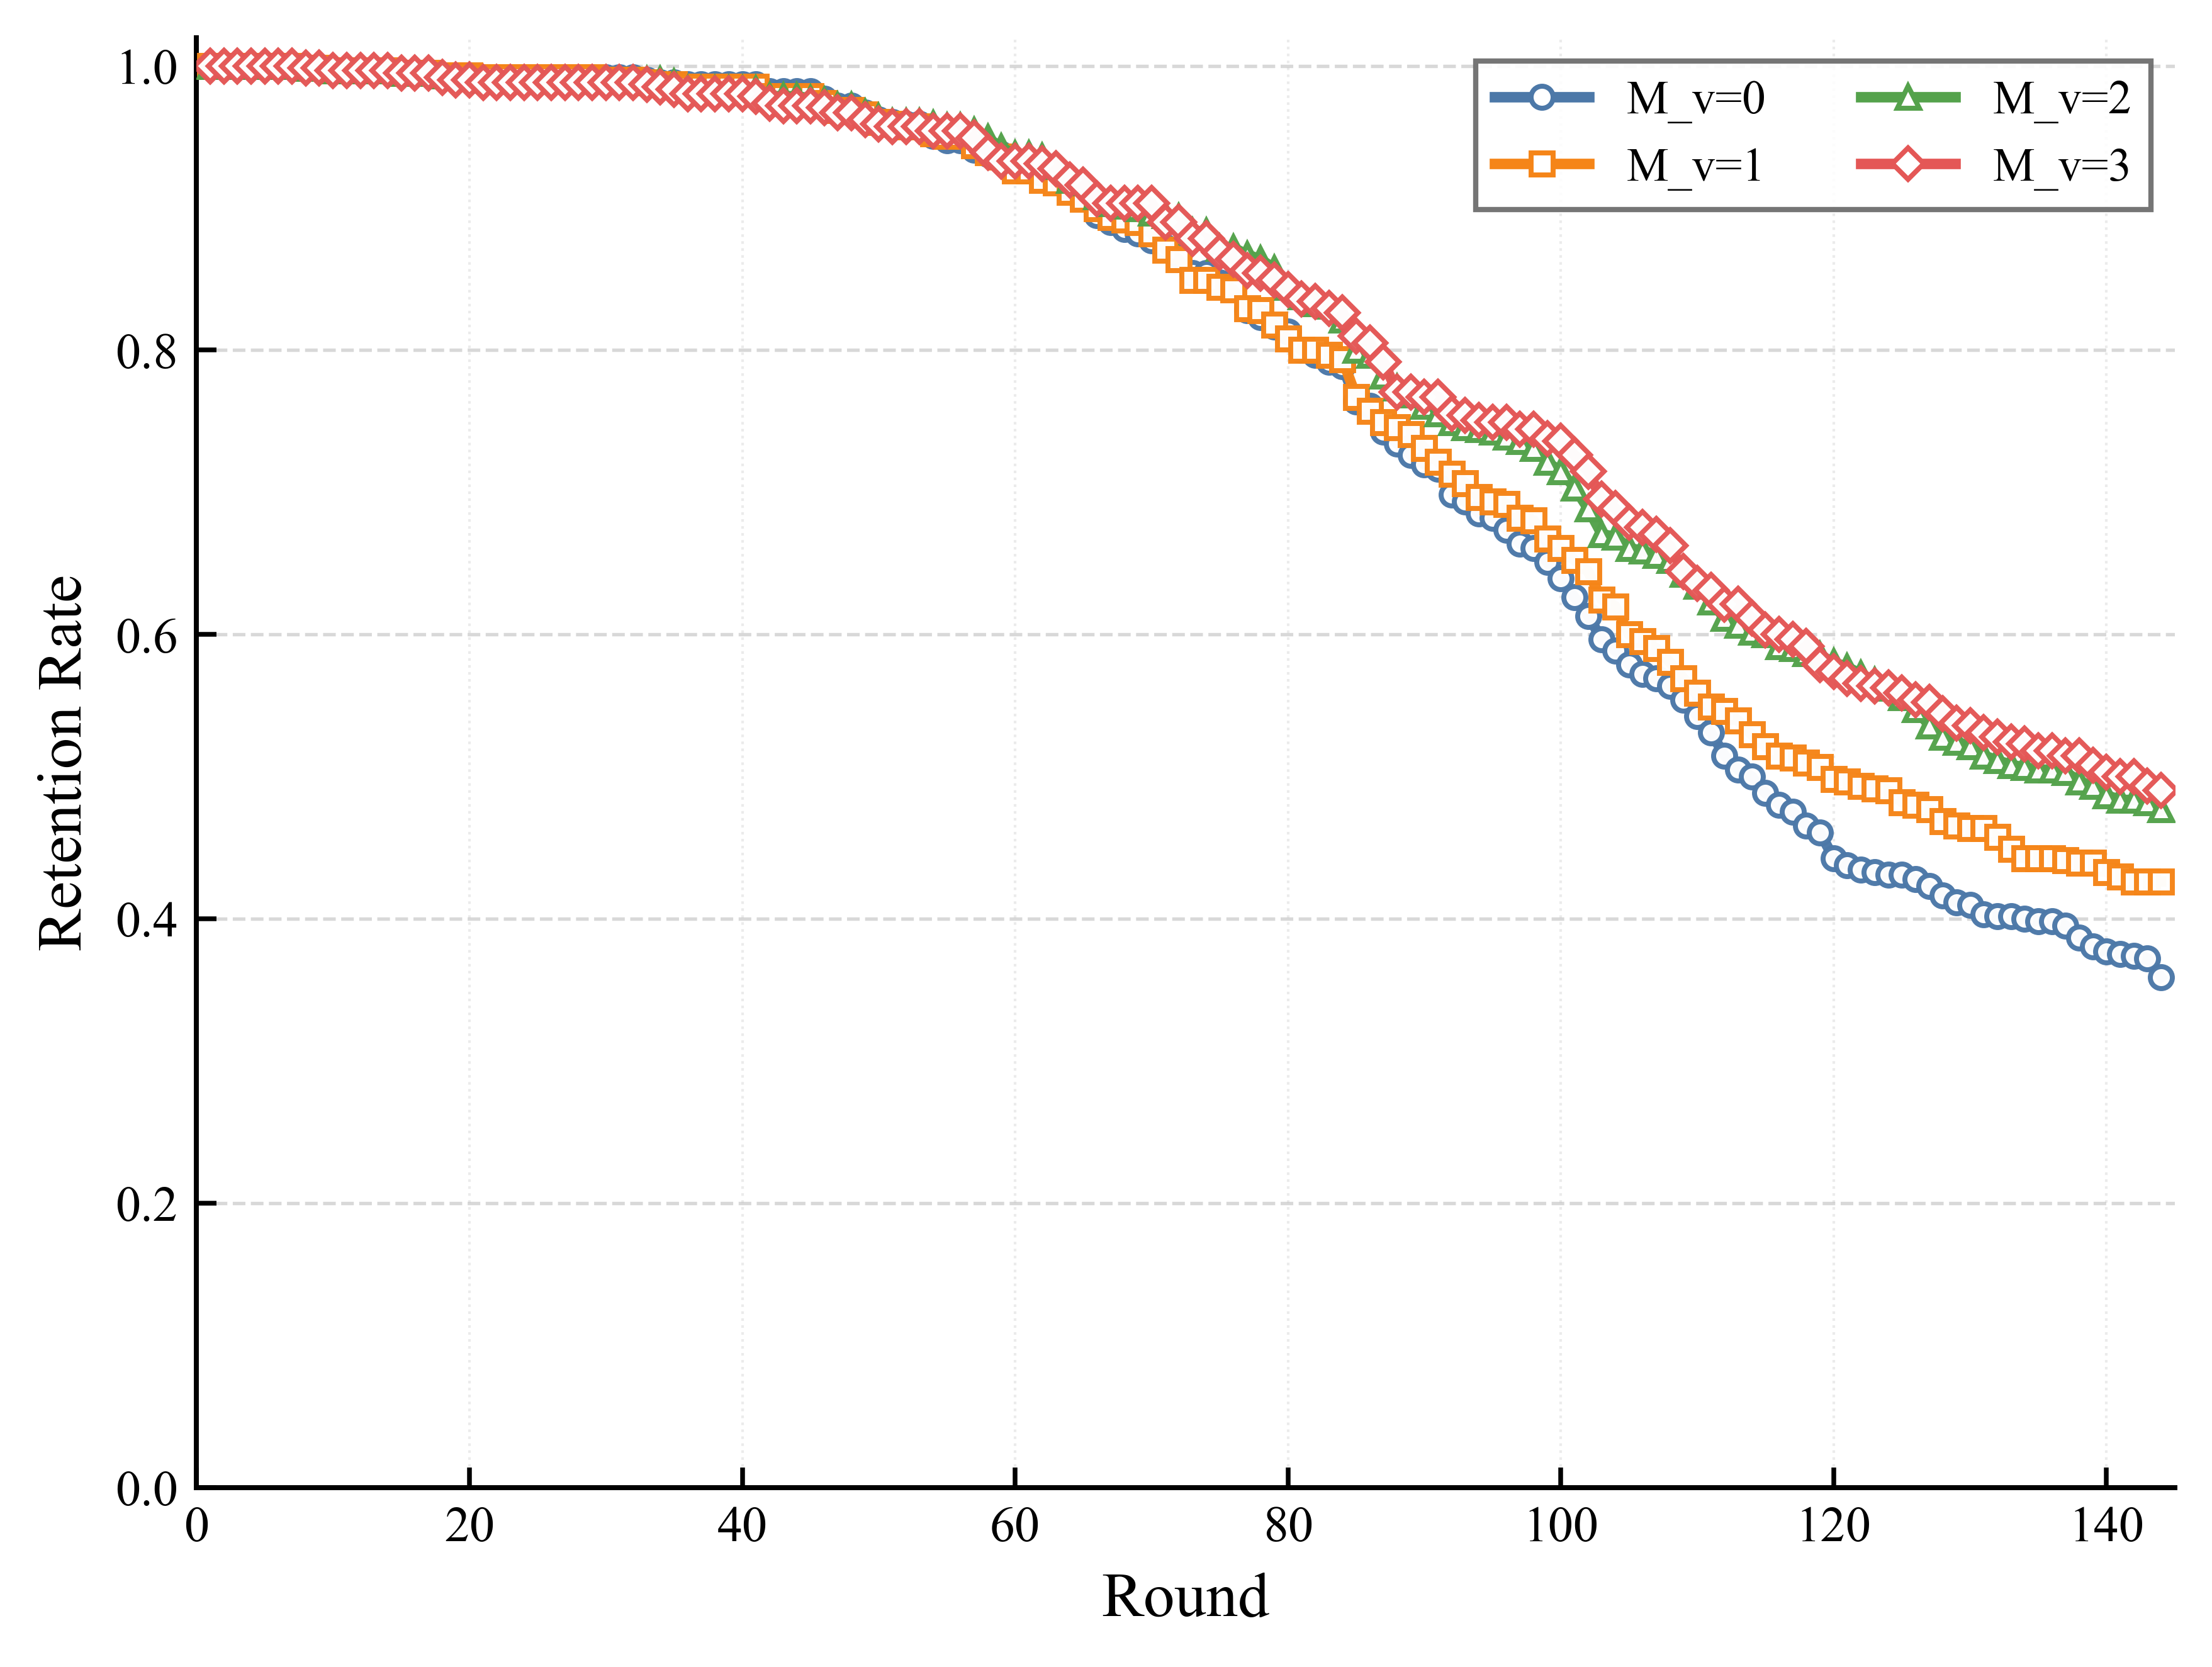

The table this chart was drawn from, first rows:
round, M_v=0, M_v=1, M_v=2, M_v=3
1, 1.0, 1.0, 1.0, 1.0
2, 1.0, 1.0, 1.0, 1.0
3, 1.0, 1.0, 1.0, 1.0
4, 1.0, 1.0, 1.0, 1.0
5, 1.0, 1.0, 1.0, 1.0
6, 1.0, 1.0, 1.0, 1.0
7, 1.0, 1.0, 1.0, 1.0
8, 0.9984, 0.9984, 0.9984, 0.9984
9, 0.9984, 0.9984, 0.9984, 0.9984
10, 0.9967, 0.9967, 0.9967, 0.9967
11, 0.9967, 0.9967, 0.9967, 0.9967
12, 0.9967, 0.9967, 0.9967, 0.9967
13, 0.9967, 0.9967, 0.9967, 0.9967
14, 0.9967, 0.9967, 0.9967, 0.9967
15, 0.9951, 0.9951, 0.9951, 0.9951
16, 0.9951, 0.9951, 0.9951, 0.9951
17, 0.9951, 0.9951, 0.9951, 0.9951
18, 0.9934, 0.9934, 0.9934, 0.9918
19, 0.9934, 0.9934, 0.9918, 0.9902
20, 0.9934, 0.9934, 0.9918, 0.9902
21, 0.9918, 0.9918, 0.9902, 0.9885
22, 0.9918, 0.9918, 0.9902, 0.9885
23, 0.9918, 0.9918, 0.9902, 0.9885
24, 0.9918, 0.9918, 0.9902, 0.9885
25, 0.9918, 0.9918, 0.9902, 0.9885
26, 0.9918, 0.9918, 0.9902, 0.9885
27, 0.9918, 0.9918, 0.9902, 0.9885
28, 0.9918, 0.9918, 0.9902, 0.9885
29, 0.9918, 0.9918, 0.9902, 0.9885
30, 0.9918, 0.9902, 0.9902, 0.9885
31, 0.9918, 0.9902, 0.9902, 0.9885
32, 0.9918, 0.9902, 0.9902, 0.9885
33, 0.9902, 0.9885, 0.9902, 0.9869
34, 0.9885, 0.9869, 0.9902, 0.9852
35, 0.9885, 0.9869, 0.9885, 0.9836
36, 0.9869, 0.9852, 0.9836, 0.9803
37, 0.9869, 0.9852, 0.9836, 0.9803
38, 0.9869, 0.9852, 0.9836, 0.9803
39, 0.9869, 0.9852, 0.9836, 0.9803
40, 0.9869, 0.9852, 0.9836, 0.9803
41, 0.9869, 0.9852, 0.9836, 0.9787
42, 0.982, 0.9787, 0.9787, 0.9738
43, 0.982, 0.9787, 0.9787, 0.9721
44, 0.982, 0.9787, 0.9787, 0.9721
45, 0.982, 0.9787, 0.977, 0.9721
46, 0.977, 0.9738, 0.9754, 0.9705
47, 0.9721, 0.9688, 0.9721, 0.9672
48, 0.9721, 0.9688, 0.9721, 0.9672
49, 0.9672, 0.9656, 0.9672, 0.9623
50, 0.9623, 0.9606, 0.9639, 0.959
51, 0.9606, 0.959, 0.9606, 0.9574
52, 0.959, 0.9574, 0.9606, 0.9574
53, 0.959, 0.9574, 0.9606, 0.9574
54, 0.9508, 0.9524, 0.959, 0.9541
55, 0.9475, 0.9508, 0.9574, 0.9541
56, 0.9475, 0.9508, 0.9574, 0.9541
57, 0.941, 0.9442, 0.9541, 0.9492
58, 0.9377, 0.9393, 0.9492, 0.9393
59, 0.9377, 0.936, 0.9426, 0.9328
60, 0.9311, 0.9262, 0.9377, 0.9328
... 84 more rows
